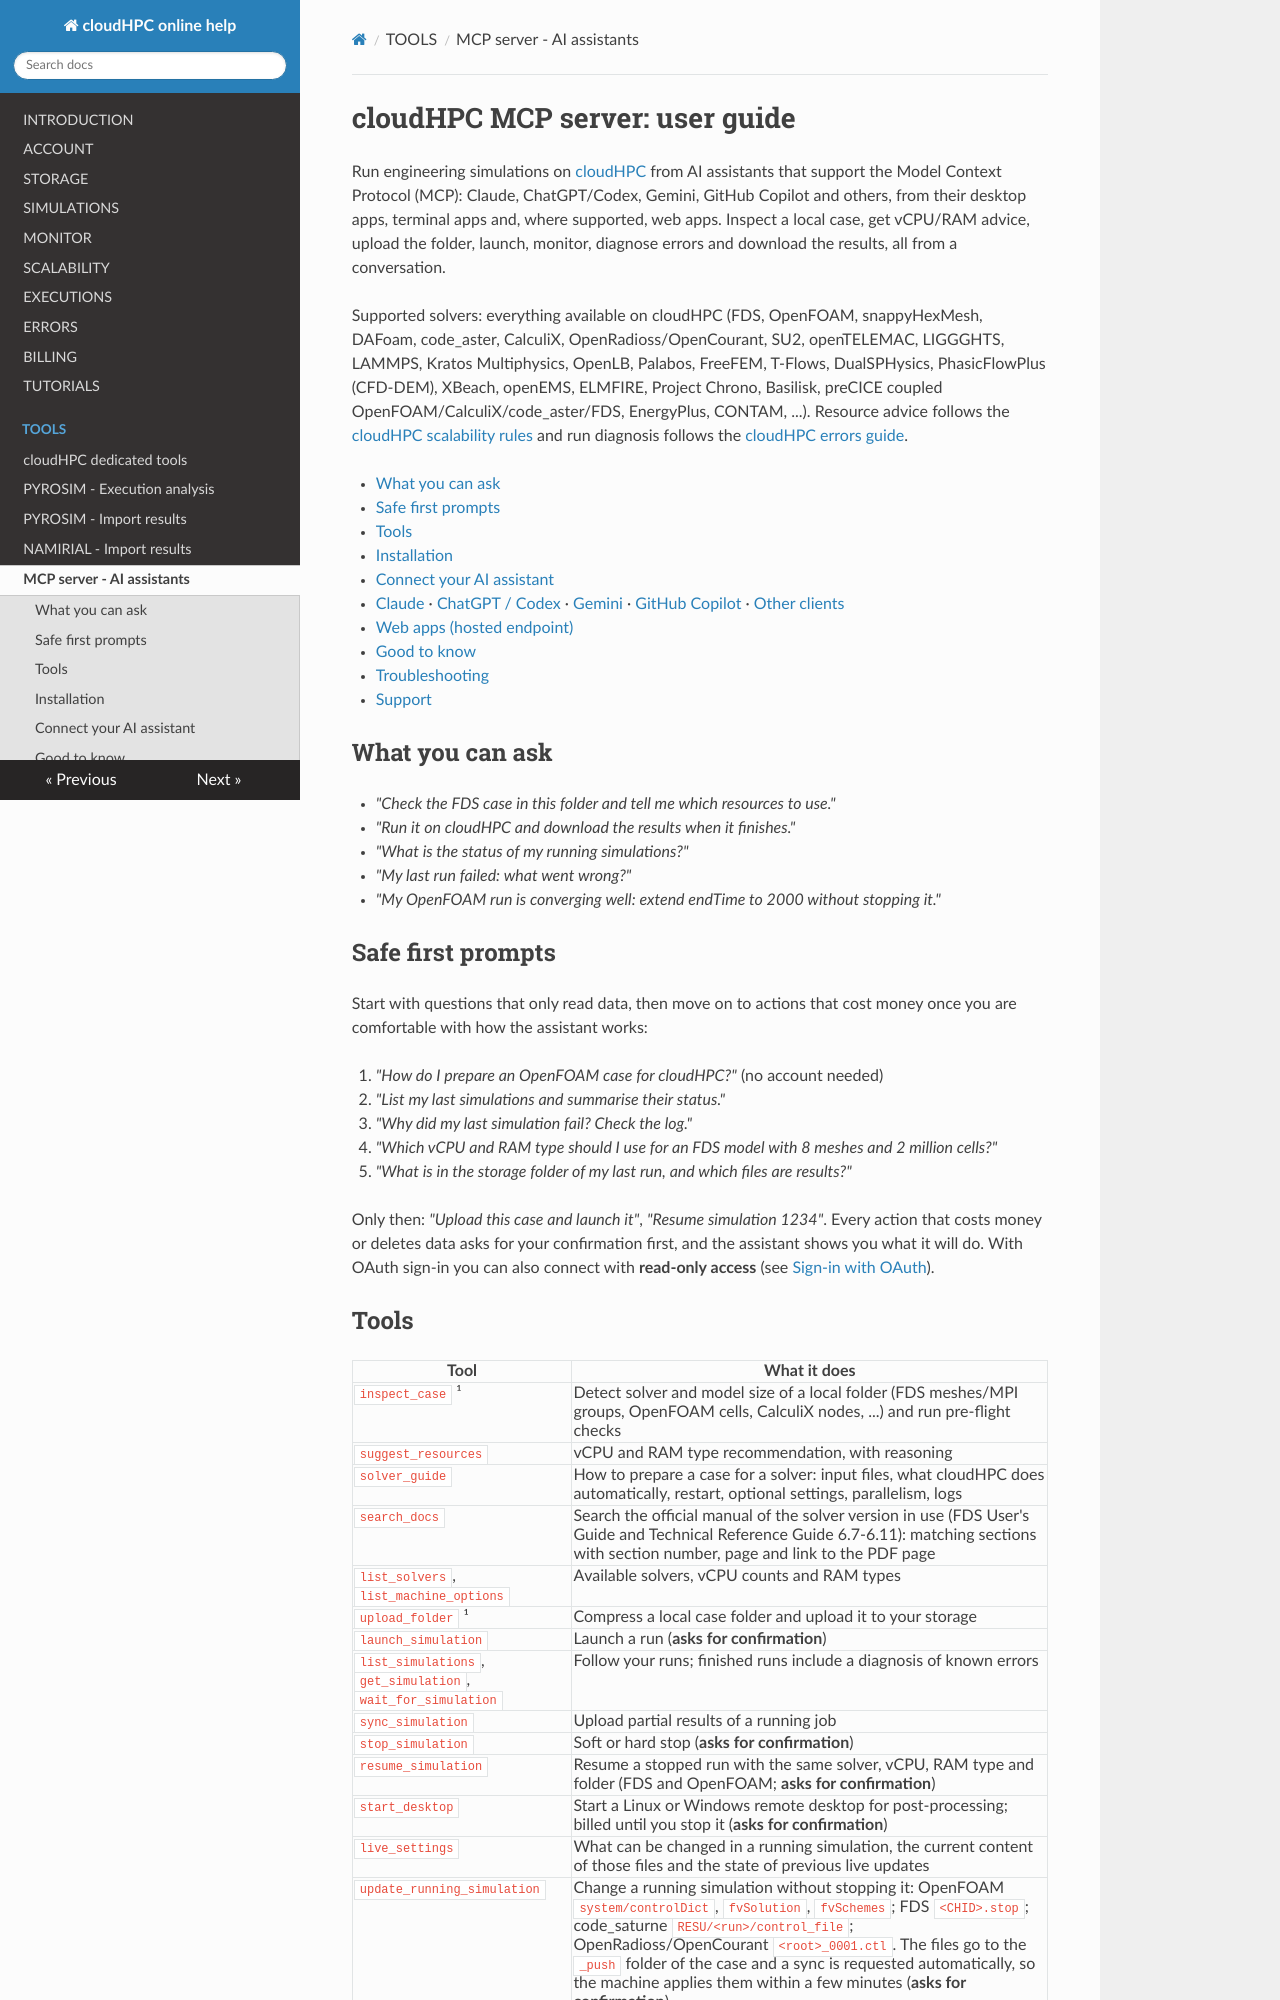

repository: CFD-FEA-SERVICE/CloudHPC · page: MCP/index.html · generator: mkdocs

# cloudHPC MCP server: user guide

Run engineering simulations on [cloudHPC](https://cloudhpc.cloud) from AI assistants
that support the Model Context Protocol (MCP): Claude, ChatGPT/Codex, Gemini,
GitHub Copilot and others, from their desktop apps, terminal apps and, where
supported, web apps. Inspect a local case, get vCPU/RAM advice, upload the
folder, launch, monitor, diagnose errors and download the results, all from a
conversation.

Supported solvers: everything available on cloudHPC (FDS, OpenFOAM,
snappyHexMesh, DAFoam, code_aster, CalculiX, OpenRadioss/OpenCourant, SU2, openTELEMAC,
LIGGGHTS, LAMMPS, Kratos Multiphysics, OpenLB, Palabos, FreeFEM, T-Flows, DualSPHysics, PhasicFlowPlus (CFD-DEM), XBeach, openEMS, ELMFIRE, Project Chrono, Basilisk, preCICE coupled
OpenFOAM/CalculiX/code_aster/FDS, EnergyPlus, CONTAM, ...). Resource advice
follows the [cloudHPC scalability rules](https://docs.cloudhpc.cloud/scalability/)
and run diagnosis follows the [cloudHPC errors guide](https://docs.cloudhpc.cloud/errors/).

- [What you can ask](#what-you-can-ask)
- [Safe first prompts](#safe-first-prompts)
- [Tools](#tools)
- [Installation](#installation)
- [Connect your AI assistant](#connect-your-ai-assistant)
  - [Claude](#claude) · [ChatGPT / Codex](#chatgpt--codex) · [Gemini](#gemini) · [GitHub Copilot](#github-copilot) · [Other clients](#other-mcp-clients)
  - [Web apps (hosted endpoint)](#web-apps-hosted-endpoint)
- [Good to know](#good-to-know)
- [Troubleshooting](#troubleshooting)
- [Support](#support)

## What you can ask

- *"Check the FDS case in this folder and tell me which resources to use."*
- *"Run it on cloudHPC and download the results when it finishes."*
- *"What is the status of my running simulations?"*
- *"My last run failed: what went wrong?"*
- *"My OpenFOAM run is converging well: extend endTime to 2000 without stopping it."*

## Safe first prompts

Start with questions that only read data, then move on to actions that cost
money once you are comfortable with how the assistant works:

1. *"How do I prepare an OpenFOAM case for cloudHPC?"* (no account needed)
2. *"List my last simulations and summarise their status."*
3. *"Why did my last simulation fail? Check the log."*
4. *"Which vCPU and RAM type should I use for an FDS model with 8 meshes and 2
   million cells?"*
5. *"What is in the storage folder of my last run, and which files are results?"*

Only then: *"Upload this case and launch it"*, *"Resume simulation 1234"*. Every
action that costs money or deletes data asks for your confirmation first, and
the assistant shows you what it will do. With OAuth sign-in you can also
connect with **read-only access** (see [Sign-in with OAuth](#sign-in-with-oauth)).
